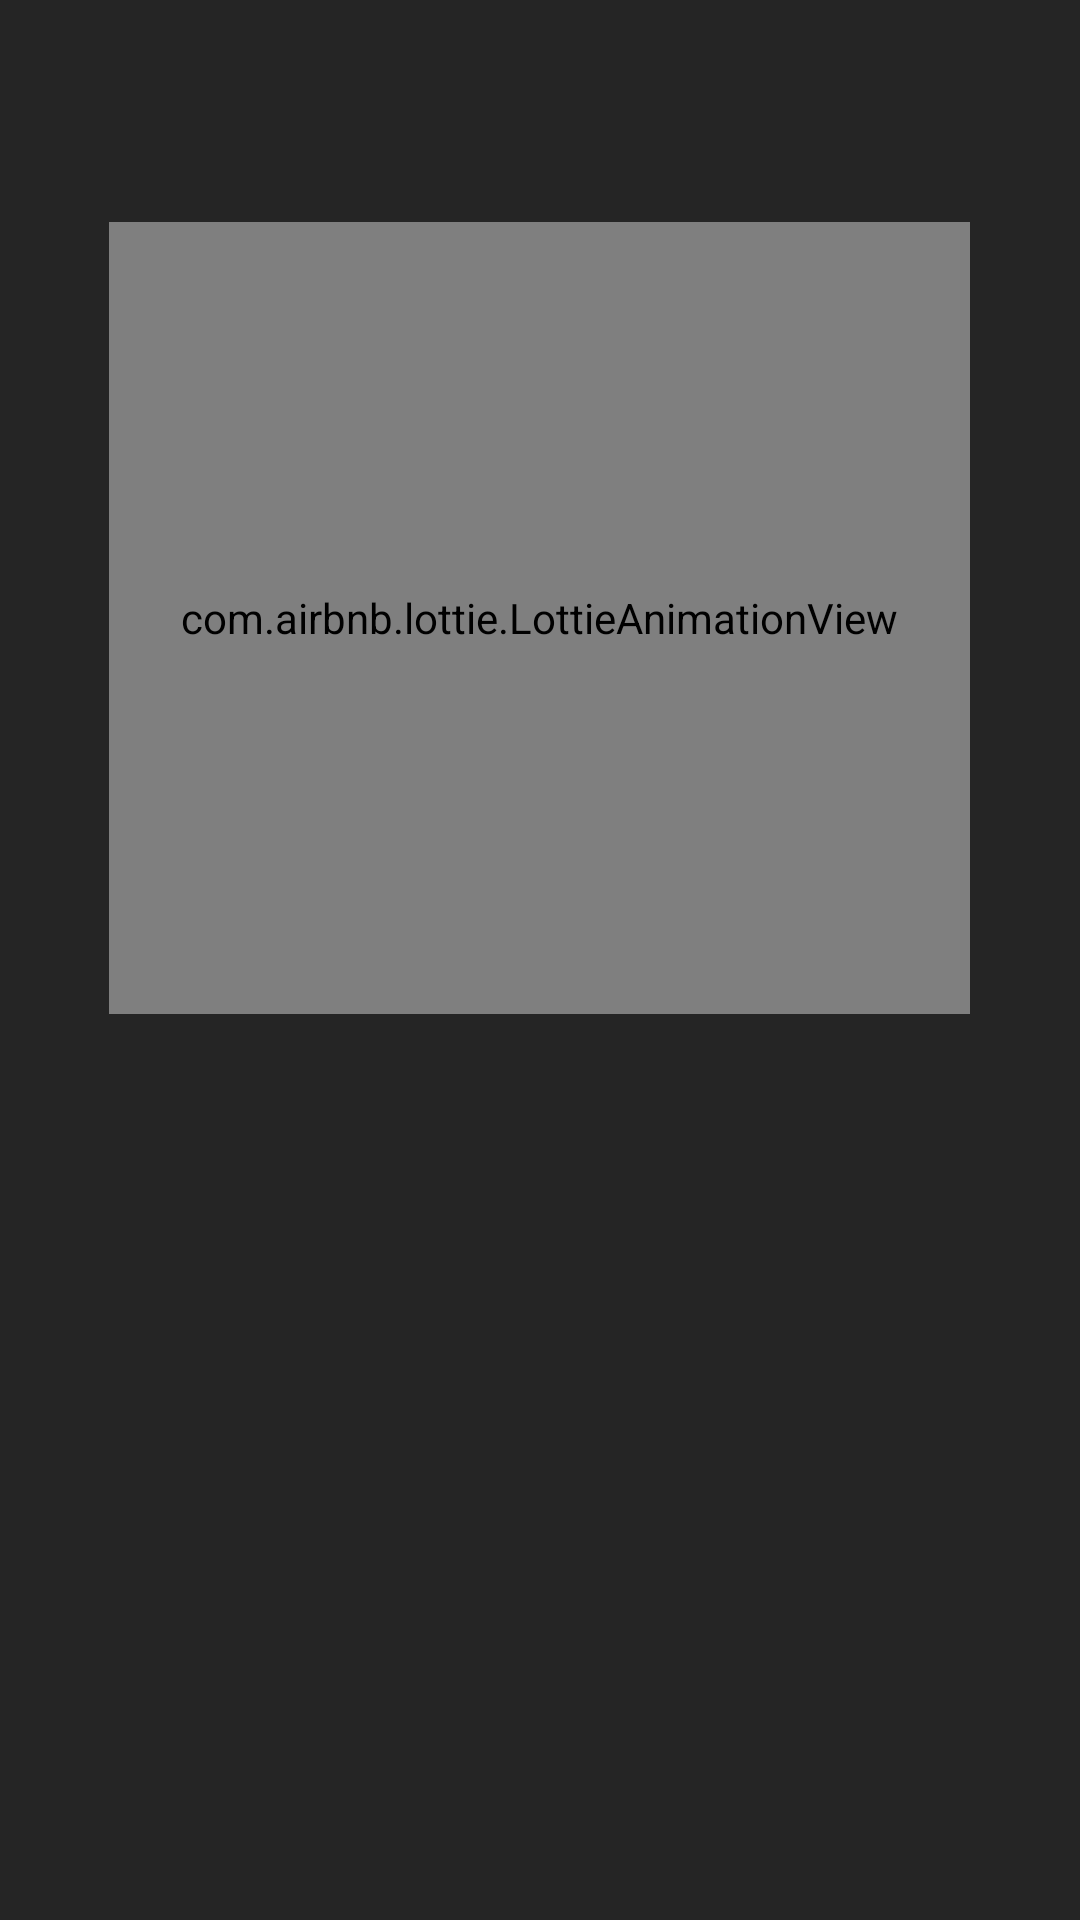

Here is an Android app screen rendered from its layout file. Give the layout XML and the strings, colors and styles it references.
<!-- AndroidManifest.xml: application theme Theme.Lesson_3 -->
<!-- res/layout/fragment_pages.xml -->
<?xml version="1.0" encoding="utf-8"?>
<LinearLayout xmlns:android="http://schemas.android.com/apk/res/android"
    xmlns:tools="http://schemas.android.com/tools"
    android:layout_width="match_parent"
    android:layout_height="match_parent"
    xmlns:app="http://schemas.android.com/apk/res-auto"
    android:gravity="center"
    android:background="#252525"
    android:paddingHorizontal="36dp"
    tools:context=".ui.fragments.onboard.PagesFragment"
    android:orientation="vertical"
    android:paddingBottom="160dp">

   <com.airbnb.lottie.LottieAnimationView
       android:background="@drawable/bg_lotti"
       android:id="@+id/animationLotti"
       android:layout_width="287dp"
       android:layout_height="264dp"
       app:lottie_autoPlay="true"
       app:lottie_loop="true"/>

    <TextView
        android:layout_width="wrap_content"
        android:layout_height="wrap_content"
        android:id="@+id/title"
        tools:text="Удобство"
        android:textSize="28sp"
        android:textColor="@color/white"
        android:fontFamily="@font/inter_bold"

        />

    <TextView
        android:layout_marginTop="8dp"
        android:layout_width="wrap_content"
        android:layout_height="wrap_content"
        android:id="@+id/paragraph"
        tools:text="Создавайте заметки в два клика! Записывайте мысли, идеи и важные задачи мгновенно."
        android:textSize="17sp"
        android:gravity="center"
        android:textColor="@color/white"
        android:fontFamily="@font/inter_medium"
        />

</LinearLayout>
<!-- resources referenced by this layout -->
<resources>
  <color name="white">#FFFFFFFF</color>
  <!-- drawable bg_lotti (drawable) -->
  <?xml version="1.0" encoding="utf-8"?>
  <shape xmlns:android="http://schemas.android.com/apk/res/android">
      <solid android:color="#e9e9e9"/>
      <corners android:radius="20dp"/>
  </shape>
  <style name="Theme.Lesson_3" parent="Base.Theme.Lesson_3" />
  <style name="Base.Theme.Lesson_3" parent="Theme.MaterialComponents.DayNight.NoActionBar.Bridge">
          
          
      </style>
</resources>
